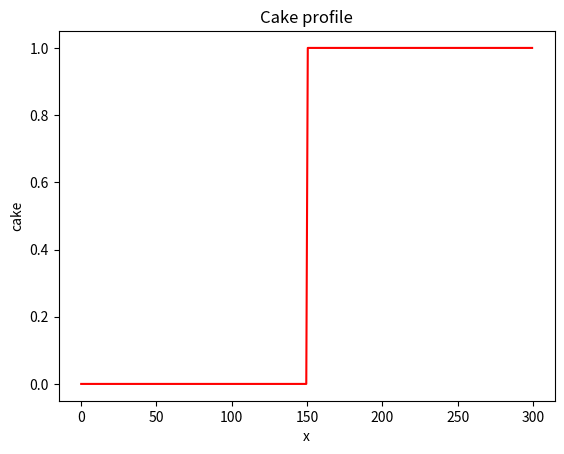
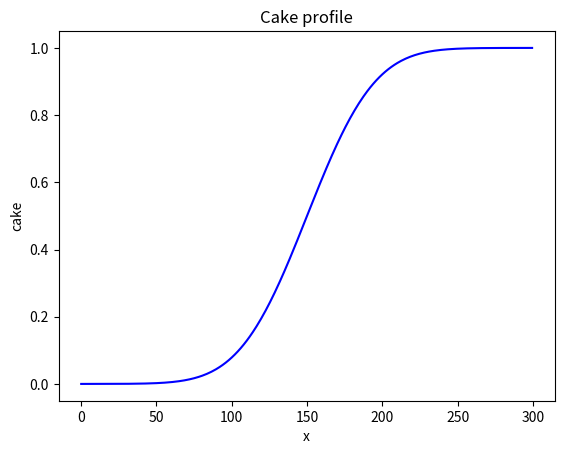

Write the Python code that produced these figures, in order.
"""A 1D diffusion model"""
import numpy as np
import matplotlib.pyplot as plt
import sys

def calculate_stable_time_step(dx, diffusivity):
    return 0.5*dx**2/diffusivity

def step_like(x, step_at=0):
    y=np.empty_like(x, dtype=float)

    y[:step_at]=0.0
    y[step_at]=0.5
    y[step_at + 1 :]=1.0

    return y

def new_profile(x,form='step'):
    match form:
        case 'step':
            return step_like(x,step_at=len(x)//2)
        case _:
            raise ValueError(f'unknown profile type{form}')

def plot_profile(x,cake, color='r'):
    '''Display the cake profile'''
    plt.figure()
    plt.plot(x,cake,color)
    plt.xlabel("x")
    plt.ylabel("cake")
    plt.title("Cake profile")

def run_diffusion_model():
    D=100
    Lx=300
    dx=0.5
    x=np.arange(start=0, stop=Lx, step=dx)
    nx=len(x)
    C=new_profile(x, form='step')
    plot_profile(x,C)
    nt=5000
    dt = calculate_stable_time_step(dx,D)
    for t in range(0, nt):
    	C[1:-1] += D * dt / dx ** 2 * (C[:-2] - 2*C[1:-1] + C[2:])
    plot_profile(x,C, color='blue')
    return(C)

if __name__=="__main__":
    cake=run_diffusion_model()
    np.savetxt(sys.stdout, cake, fmt="%.6f")
    